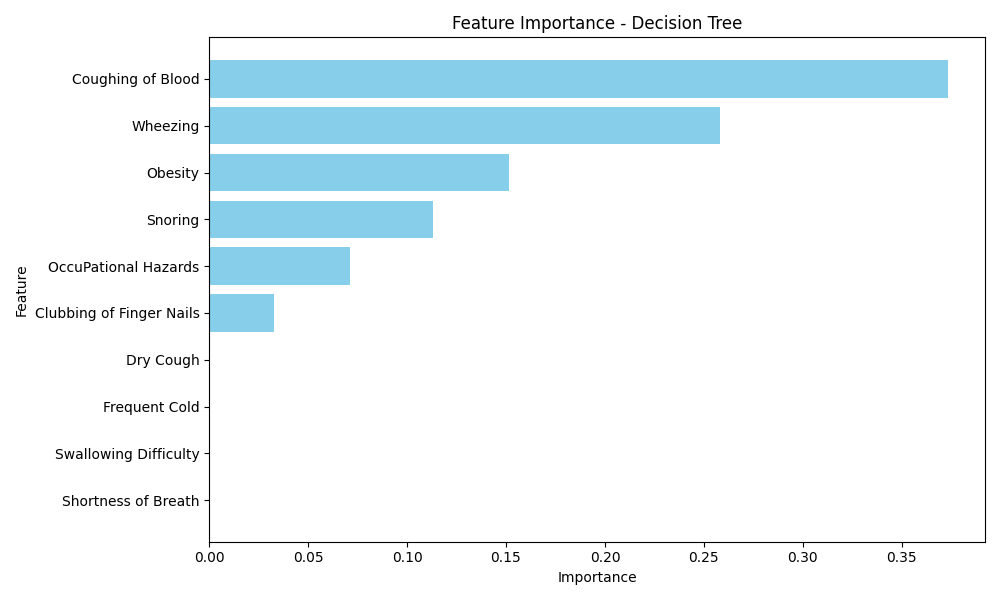

Values plotted in this chart, from the file beside it:
Feature, Importance
Coughing of Blood, 0.3734
Wheezing, 0.2579
Obesity, 0.1515
Snoring, 0.1131
OccuPational Hazards, 0.07133
Clubbing of Finger Nails, 0.03272
Dry Cough, 0.0
Frequent Cold, 0.0
Swallowing Difficulty, 0.0
Shortness of Breath, 0.0
Weight Loss, 0.0
Fatigue, 0.0
Age, 0.0
Chest Pain, 0.0
Gender, 0.0
Smoking, 0.0
Balanced Diet, 0.0
chronic Lung Disease, 0.0
Genetic Risk, 0.0
Dust Allergy, 0.0
Alcohol use, 0.0
Air Pollution, 0.0
Passive Smoker, 0.0
